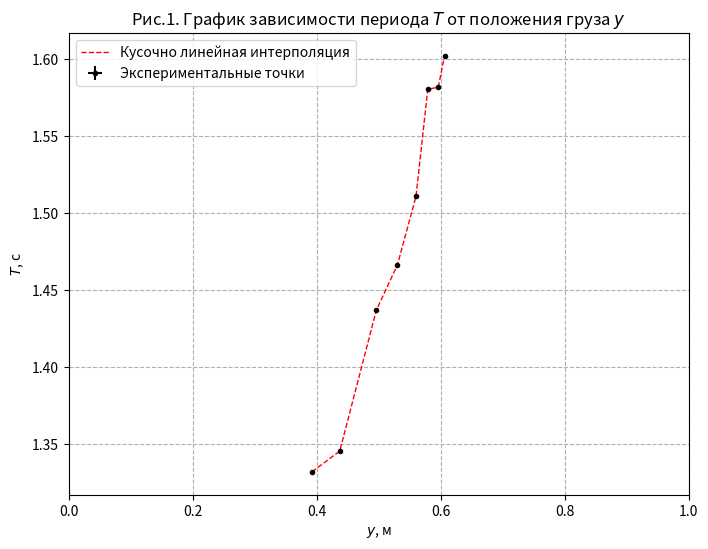
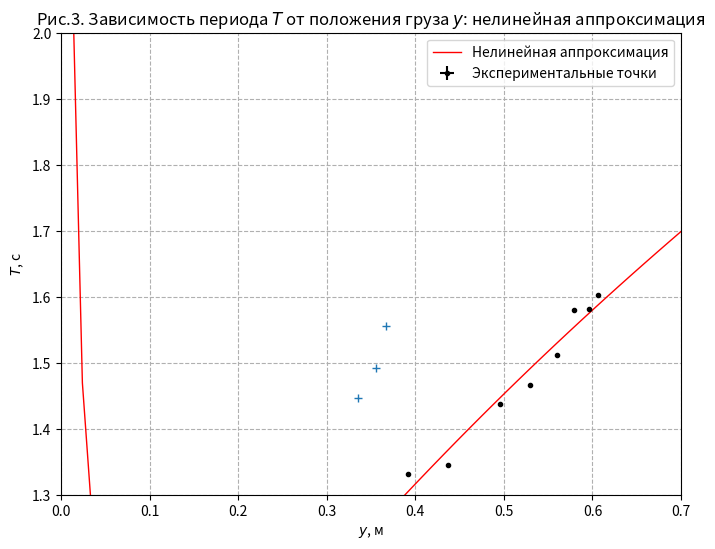
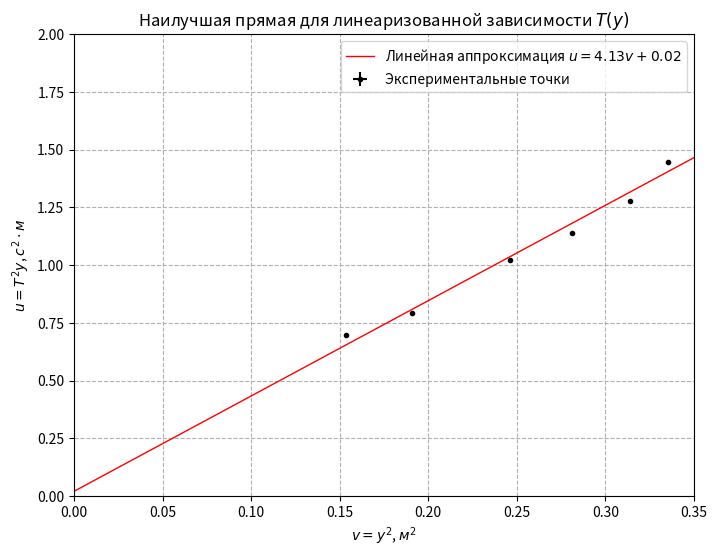

Python code for these plots, in order:
# импорт библиотек
import numpy as np # для обработки данных
import matplotlib.pyplot as plt # для построения графиков
from scipy.optimize import curve_fit

t0 = [30.75, 30.75, 30.70, 30.72, 30.77, 30.70, 30.71, 30.74, 30.73, 30.74]

mean = np.mean(t0) # среднее
N = len(t0) # число опытов
sigma_t = np.sqrt( 1 / (N - 1) * np.sum( (t0 - mean)**2 ) )
# тот же результат даёт встроенная функция
# np.std(t0, ddof=1)
#print("t_mean = ", mean, "; sigma_t = %.3f" % sigma_t)

l = 1.000

y = np.array(sorted([0.392,
0.437,
0.496,
0.606,
0.579,
0.56,
0.53,
0.596,
]))

a = np.array([0.239]*8)

N = 8

n = np.array([20,20,20,20,20,20,20,20])

t = np.array(sorted([31.64,
31.91,
33.74,
37.05,
36.64,
35.22,
34.33,
36.61
]))

t = t - 5

T = np.array(t) / n

#T = np.array([1.55, 1.62, 1.7, 1.73, 1.78, 1.8, 1.83, 1.84])      #подгон

sigma_y = 0.5e-3
sigma_T = sigma_t / t * T

gs = np.array([9.691466585,
10.17695816,
9.959267763,
9.823116649,
9.622130973,
10.10470557,
10.14406347,
9.901835679
])
gm = 9.93

# gs = 4 * np.pi**2 * ( l**2 / 12 + y**2 ) / (y * T**2)
# gm = np.mean(gs)
# print(gs)
# print("g_mean = %.3f" % gm)

sigma_gm = np.std(gs) / np.sqrt(N)
print("sigma_gm = %.3f" % sigma_gm)

plt.figure(figsize=(8,6), dpi=100) # размер графика
plt.ylabel("$T$, с") # подписи к осям
plt.xlabel("$y$, м")
plt.xlim([0, 1])
plt.title('Рис.1. График зависимости периода $T$ от положения груза $y$') # заголовок
plt.grid(True, linestyle="--") # пунктирная сетка
plt.errorbar(y, T, xerr=sigma_y, yerr=sigma_T, fmt=".k", label="Экспериментальные точки") #␣
plt.plot(y, T, "--r", linewidth=1, label="Кусочно линейная интерполяция") # интерполяция
plt.legend() # легенда
plt.show()

f = lambda x, g, l: 2 * np.pi * np.sqrt( (l**2 / 12 + x**2) / (g * x) )
popt, pcov = curve_fit(f, y, T, sigma=sigma_T)
g, l = popt
sigma_g, sigma_l = np.sqrt(np.diag(pcov))
plt.figure(figsize=(8,6), dpi=100)
plt.ylim(1.3 , 2)
plt.xlim(0., 0.7)
plt.ylabel("$T$, с")
plt.xlabel("$y$, м")
plt.title('Рис.3. Зависимость периода $T$ от положения груза $y$: нелинейная аппроксимация')
plt.grid(True, linestyle="--")
x = np.linspace(0.01, 0.7, 50)
plt.plot(x, f(x, g, l), 'r-', linewidth=1, label='Нелинейная аппроксимация')
plt.errorbar(y, T, xerr=sigma_y, yerr=sigma_T, fmt=".k", label='Экспериментальные точки')
# plt.plot([0.00,0.7], [1.345, 1.345], "--b", linewidth=1, label="Минимум") # минимум
plt.legend()
plt.show()



u = T**2 * y
v = y**2
sigma_u = u * np.sqrt(4 * (sigma_T / T)**2 + (sigma_y/y)**2)
sigma_v = 2 * y * sigma_y
plt.plot(v, u, "+")
mu = np.mean(u) # средее
mv = np.mean(v)
mv2 = np.mean(v**2) # средний квадрат
mu2 = np.mean(u**2)
muv = np.mean (u * v) # среднее от произведения
k = (muv - mu * mv) / (mv2 - mv**2)
b = mu - k * mv
np.polyfit(v, u, 1)
plt.figure(figsize=(8,6), dpi=100) # размер графика
plt.ylabel("$u=T^2 y$, $с^2 \cdot м$") # подписи к осям
plt.xlabel("$v=y^2$, $м^2$")
plt.title('Наилучшая прямая для линеаризованной зависимости $T(y)$') # заголовок␣графика
plt.grid(True, linestyle="--") # сетка
plt.axis([0,0.35,0,2]) # масштабы осей
x = np.array([0., 1]) # две точки аппроксимирующей прямой
plt.plot(x, k * x + b, "-r",linewidth=1, label="Линейная аппроксимация $u = %.2f v + %.2f$"% (k, b)) # аппроксимация
plt.errorbar(v, u, xerr=sigma_y, yerr=sigma_T, fmt="ok", label="Экспериментальные точки",ms=3) # точки с погрешностями
plt.legend() # легенда
plt.show()
g = (4 * np.pi**2) / k
print("g = %.3f" % g)
L = (3 * b * g) / np.pi**2
print("L = %.3f м" % L)
N = len(v) # число точек
sigma_k = np.sqrt(1/(N-2) * ( (mu2 - mu**2)/(mv2 - mv**2) - k**2 ) )
sigma_b = sigma_k * np.sqrt(mv2)
sigma_g = sigma_k / k * g
sigma_L = L * np.sqrt( (sigma_b / b)**2 + (sigma_g / g)**2 )
print("sigma_k = %.3f, sigma_b = %.3f" % (sigma_k, sigma_b))
print("sigma_g = %.3f, sigma_L = %.3f" % (sigma_g, sigma_L))